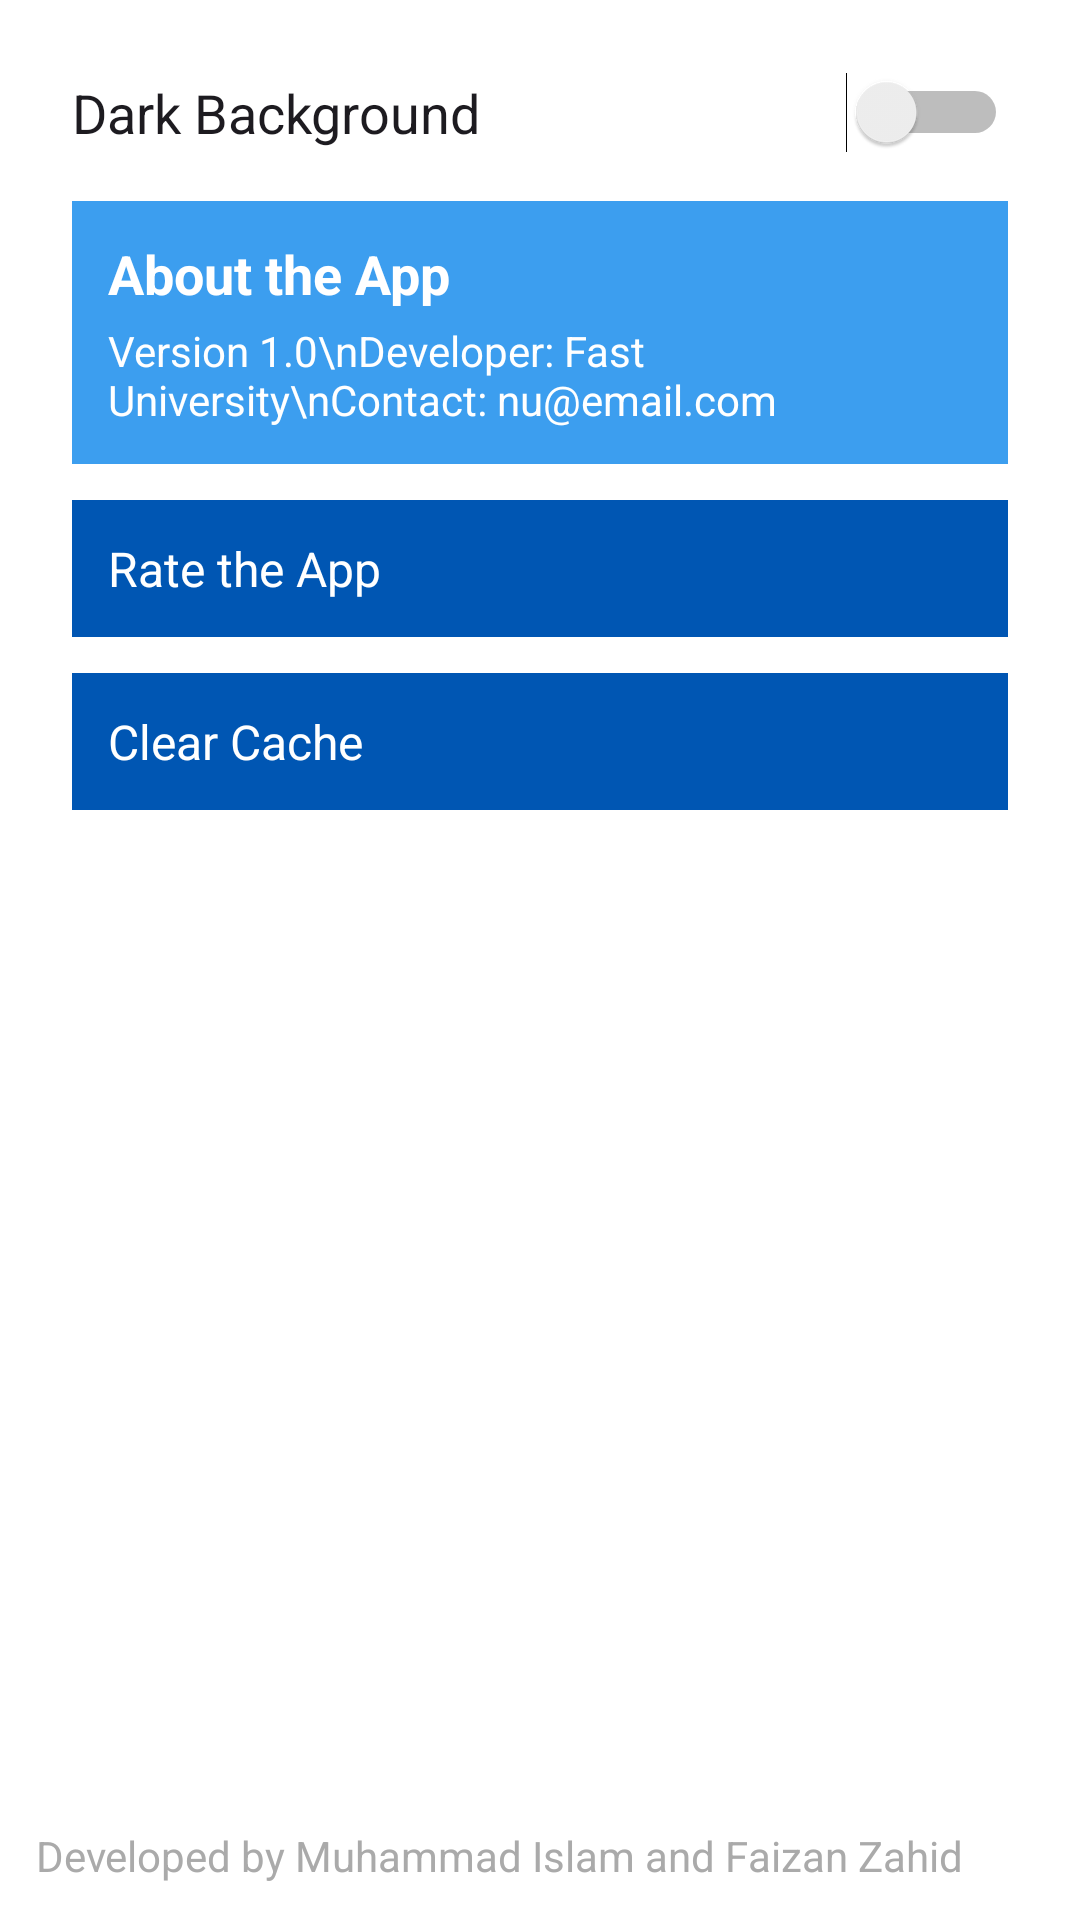

Android layout source for this screen:
<!-- AndroidManifest.xml: application theme Theme.GearUp -->
<!-- res/layout/fragment_settings.xml -->
<?xml version="1.0" encoding="utf-8"?>
<FrameLayout xmlns:android="http://schemas.android.com/apk/res/android"
    android:layout_width="match_parent"
    android:layout_height="match_parent"
    android:background="@color/appBackground">

    
    <ScrollView
        android:layout_width="match_parent"
        android:layout_height="match_parent"
        android:padding="24dp"
        android:layout_marginBottom="48dp">

        <LinearLayout
            android:orientation="vertical"
            android:layout_width="match_parent"
            android:layout_height="wrap_content">

            <Switch
                android:id="@+id/switch_theme"
                android:layout_width="match_parent"
                android:layout_height="wrap_content"
                android:text="Dark Background"
                android:textSize="18sp" />

            <View android:layout_height="16dp" android:layout_width="match_parent" />

            <LinearLayout
                android:layout_width="match_parent"
                android:layout_height="wrap_content"
                android:padding="12dp"
                android:orientation="vertical"
                android:background="@color/save_btn_bg">

                <TextView
                    android:layout_width="wrap_content"
                    android:layout_height="wrap_content"
                    android:text="About the App"
                    android:textSize="18sp"
                    android:textColor="@android:color/white"
                    android:textStyle="bold" />

                <TextView
                    android:layout_width="wrap_content"
                    android:layout_height="wrap_content"
                    android:text="Version 1.0\nDeveloper: Fast University\nContact: nu@email.com"
                    android:textSize="14sp"
                    android:textColor="@android:color/white"
                    android:paddingTop="4dp" />
            </LinearLayout>

            <View android:layout_height="12dp" android:layout_width="match_parent" />

            <LinearLayout
                android:id="@+id/layout_rate"
                android:layout_width="match_parent"
                android:layout_height="wrap_content"
                android:padding="12dp"
                android:orientation="vertical"
                android:background="@color/login_btn_bg"
                android:clickable="true"
                android:focusable="true">

                <TextView
                    android:layout_width="wrap_content"
                    android:layout_height="wrap_content"
                    android:text="Rate the App"
                    android:textSize="16sp"
                    android:textColor="@android:color/white" />
            </LinearLayout>

            <View android:layout_height="12dp" android:layout_width="match_parent" />

            <LinearLayout
                android:id="@+id/layout_clear_cache"
                android:layout_width="match_parent"
                android:layout_height="wrap_content"
                android:padding="12dp"
                android:orientation="vertical"
                android:background="@color/login_btn_bg"
                android:clickable="true"
                android:focusable="true">

                <TextView
                    android:layout_width="wrap_content"
                    android:layout_height="wrap_content"
                    android:text="Clear Cache"
                    android:textSize="16sp"
                    android:textColor="@android:color/white" />
            </LinearLayout>

        </LinearLayout>
    </ScrollView>

    
    <TextView
        android:id="@+id/developer_names"
        android:layout_width="match_parent"
        android:layout_height="wrap_content"
        android:layout_gravity="bottom"
        android:text="Developed by Muhammad Islam and Faizan Zahid"
        android:textColor="@android:color/darker_gray"

        android:textSize="14sp"
        android:padding="12dp" />
</FrameLayout>
<!-- resources referenced by this layout -->
<resources>
  <color name="appBackground">#FFFFFF</color>
  <color name="login_btn_bg">#0056b3</color>
  <color name="save_btn_bg">#3C9EEF</color>
  <style name="Theme.GearUp" parent="Base.Theme.GearUp" />
  <style name="Base.Theme.GearUp" parent="Theme.Material3.DayNight.NoActionBar">
          
          
          <item name="android:windowBackground">@color/app_bg</item>
      </style>
  <color name="app_bg">#E6F0FA</color>
</resources>
